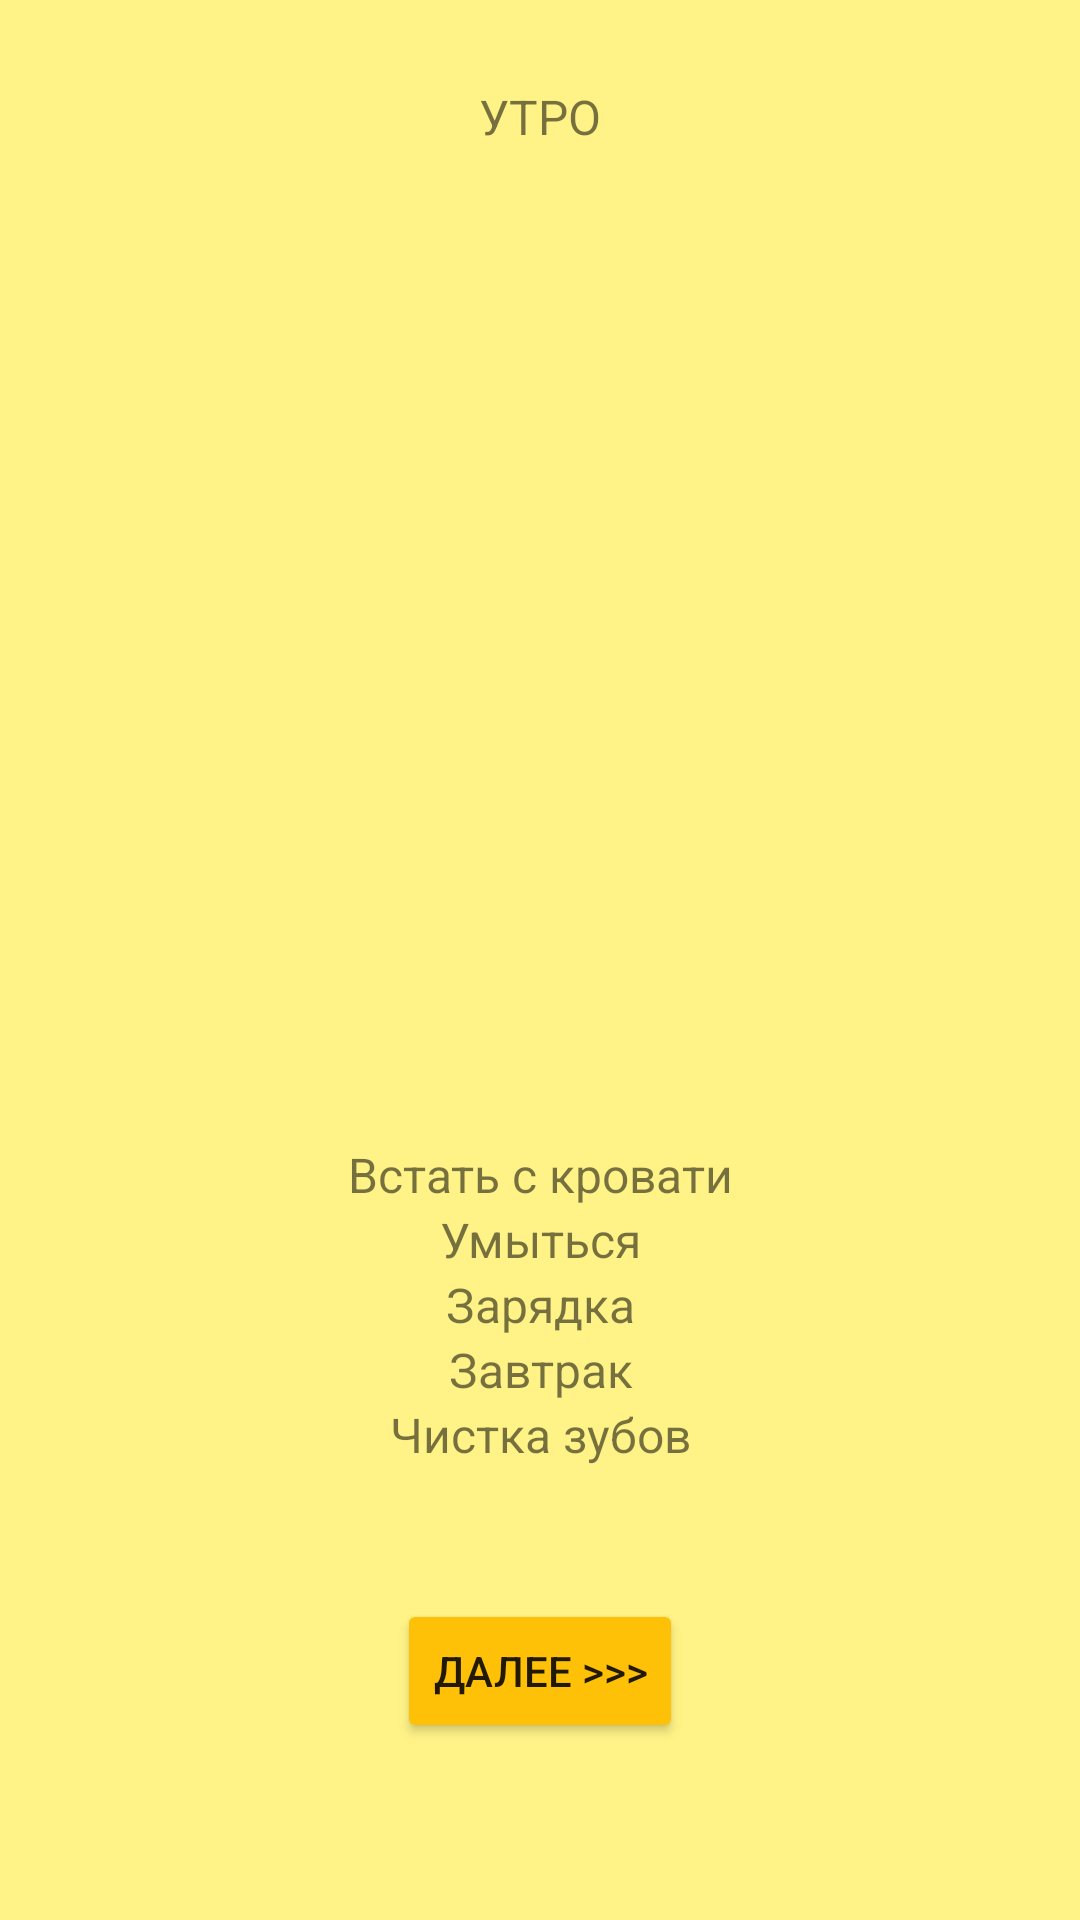

Android layout source for this screen:
<!-- AndroidManifest.xml: application theme Theme.LR4DAY -->
<!-- res/layout/activity_morning.xml -->
<?xml version="1.0" encoding="utf-8"?>
<androidx.constraintlayout.widget.ConstraintLayout xmlns:android="http://schemas.android.com/apk/res/android"
    xmlns:app="http://schemas.android.com/apk/res-auto"
    xmlns:tools="http://schemas.android.com/tools"
    android:layout_width="match_parent"
    android:layout_height="match_parent"
    android:background="#FFF387"
    tools:context=".MorningActivity">

    <LinearLayout
        android:id="@+id/linearLayout2"
        android:layout_width="272dp"
        android:layout_height="128dp"
        android:layout_marginEnd="44dp"
        android:layout_marginBottom="30dp"
        android:gravity="center"
        android:orientation="vertical"
        app:layout_constraintBottom_toTopOf="@+id/button"
        app:layout_constraintEnd_toEndOf="parent"
        app:layout_constraintTop_toBottomOf="@+id/imageView">

        <TextView
            android:id="@+id/textView3"
            android:layout_width="match_parent"
            android:layout_height="wrap_content"
            android:gravity="center"
            android:text="Встать с кровати"
            android:textSize="16sp" />

        <TextView
            android:id="@+id/textView4"
            android:layout_width="match_parent"
            android:layout_height="wrap_content"
            android:gravity="center"
            android:text="Умыться"
            android:textSize="16sp" />

        <TextView
            android:id="@+id/textView13"
            android:layout_width="match_parent"
            android:layout_height="wrap_content"
            android:gravity="center"
            android:text="Зарядка"
            android:textSize="16sp" />

        <TextView
            android:id="@+id/textView5"
            android:layout_width="match_parent"
            android:layout_height="wrap_content"
            android:gravity="center"
            android:text="Завтрак"
            android:textSize="16sp" />

        <TextView
            android:id="@+id/textView6"
            android:layout_width="match_parent"
            android:layout_height="wrap_content"
            android:gravity="center"
            android:text="Чистка зубов"
            android:textSize="16sp" />

    </LinearLayout>

    <ImageView
        android:id="@+id/imageView"
        android:layout_width="311dp"
        android:layout_height="270dp"
        android:layout_marginStart="60dp"
        android:layout_marginEnd="60dp"
        android:layout_marginBottom="29dp"
        app:layout_constraintBottom_toTopOf="@+id/linearLayout2"
        app:layout_constraintEnd_toEndOf="parent"
        app:layout_constraintHorizontal_bias="0.516"
        app:layout_constraintStart_toStartOf="parent"
        app:layout_constraintTop_toBottomOf="@+id/textView7"
        app:srcCompat="@drawable/morning" />

    <Button
        android:id="@+id/button"
        android:layout_width="wrap_content"
        android:layout_height="wrap_content"
        android:layout_marginBottom="55dp"
        android:backgroundTint="#FFC107"
        android:onClick="screen_Day"
        android:text="Далее >>>"
        app:layout_constraintBottom_toBottomOf="parent"
        app:layout_constraintEnd_toEndOf="parent"
        app:layout_constraintStart_toStartOf="parent"
        app:layout_constraintTop_toBottomOf="@+id/linearLayout2" />

    <TextView
        android:id="@+id/textView7"
        android:layout_width="wrap_content"
        android:layout_height="wrap_content"
        android:layout_marginTop="24dp"
        android:layout_marginBottom="14dp"
        android:text="УТРО"
        android:textSize="16sp"
        app:layout_constraintBottom_toTopOf="@+id/imageView"
        app:layout_constraintEnd_toEndOf="parent"
        app:layout_constraintStart_toStartOf="parent"
        app:layout_constraintTop_toTopOf="parent" />
</androidx.constraintlayout.widget.ConstraintLayout>
<!-- resources referenced by this layout -->
<resources>
  <style name="Theme.LR4DAY" parent="Theme.MaterialComponents.DayNight.DarkActionBar">
          
          <item name="colorPrimary">@color/purple_500</item>
          <item name="colorPrimaryVariant">@color/purple_700</item>
          <item name="colorOnPrimary">@color/white</item>
          
          <item name="colorSecondary">@color/teal_200</item>
          <item name="colorSecondaryVariant">@color/teal_700</item>
          <item name="colorOnSecondary">@color/black</item>
          
          <item name="android:statusBarColor">?attr/colorPrimaryVariant</item>
          
      </style>
  <!-- not gathered from this repository: default colours our renderer supplied (Android Studio template values) -->
  <color name="purple_500">#FF6200EE</color>
  <color name="purple_700">#FF3700B3</color>
  <color name="teal_200">#FF03DAC5</color>
  <color name="teal_700">#FF018786</color>
  <color name="black">#FF000000</color>
  <color name="white">#FFFFFFFF</color>
</resources>
